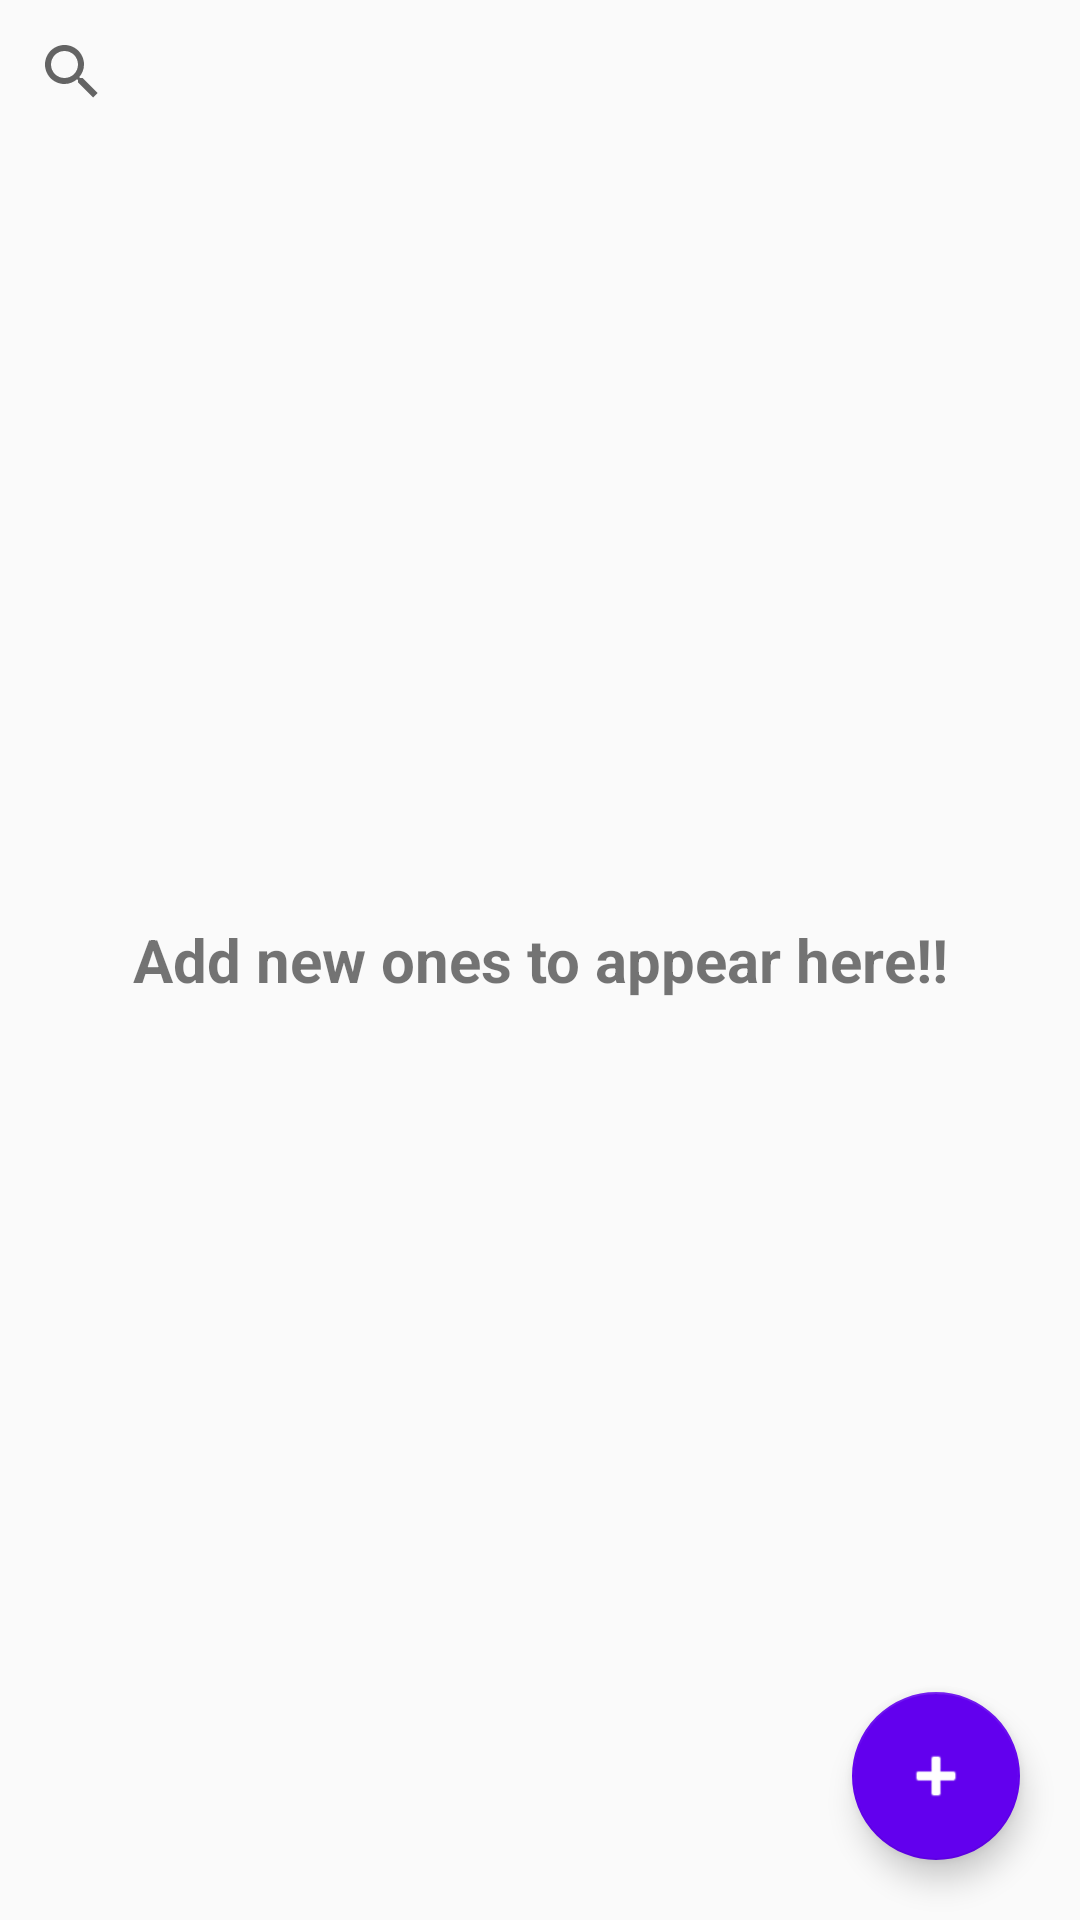

Android layout source for this screen:
<!-- AndroidManifest.xml: application theme AppTheme -->
<!-- res/layout/fragment_booking.xml -->
<RelativeLayout xmlns:android="http://schemas.android.com/apk/res/android"
    xmlns:tools="http://schemas.android.com/tools"
    android:layout_width="match_parent"
    android:layout_height="match_parent"
    xmlns:app="http://schemas.android.com/apk/res-auto"
    tools:context="fragment.BookingFragment"
    >

  <SearchView
      android:layout_width="match_parent"
      android:layout_height="wrap_content"
      android:id="@+id/search">

    <requestFocus
        android:layout_width="wrap_content"
        android:layout_height="wrap_content"
        android:layout_weight="1" />
  </SearchView>

  <ListView
      android:layout_width="match_parent"
      android:layout_height="match_parent"
      android:id="@+id/lv_booking_list"
      android:layout_below="@+id/search">
  </ListView>

  <android.support.design.widget.FloatingActionButton
      android:layout_width="wrap_content"
      android:layout_height="wrap_content"
      android:id="@+id/fab"
      android:src="@android:drawable/ic_input_add"
      android:layout_alignParentRight="true"
      android:layout_alignParentBottom="true"
      android:layout_margin="20dp"
      app:backgroundTint="@color/colorPrimary"
      android:tint="@android:color/white"
      />
  <TextView
      android:layout_width="match_parent"
      android:layout_height="wrap_content"
      android:id="@+id/tv_empty_value"
      android:layout_centerInParent="true"
      android:gravity="center"
      android:textSize="20sp"
      android:textStyle="bold"
      android:text="@string/empty_value"
      />
</RelativeLayout>
<!-- resources referenced by this layout -->
<resources>
  <string name="empty_value">Add new ones to appear here!!</string>
  <style name="AppTheme" parent="Theme.AppCompat.Light.NoActionBar">
      
      <item name="colorPrimary">@color/colorPrimary</item>
      <item name="colorPrimaryDark">@color/colorPrimaryDark</item>
      <item name="colorAccent">@color/colorAccent</item>
    </style>
  <!-- not gathered from this repository: default colours our renderer supplied (Android Studio template values) -->
  <color name="colorPrimary">#FF6200EE</color>
  <color name="colorPrimaryDark">#FF3700B3</color>
  <color name="colorAccent">#FF03DAC5</color>
</resources>
